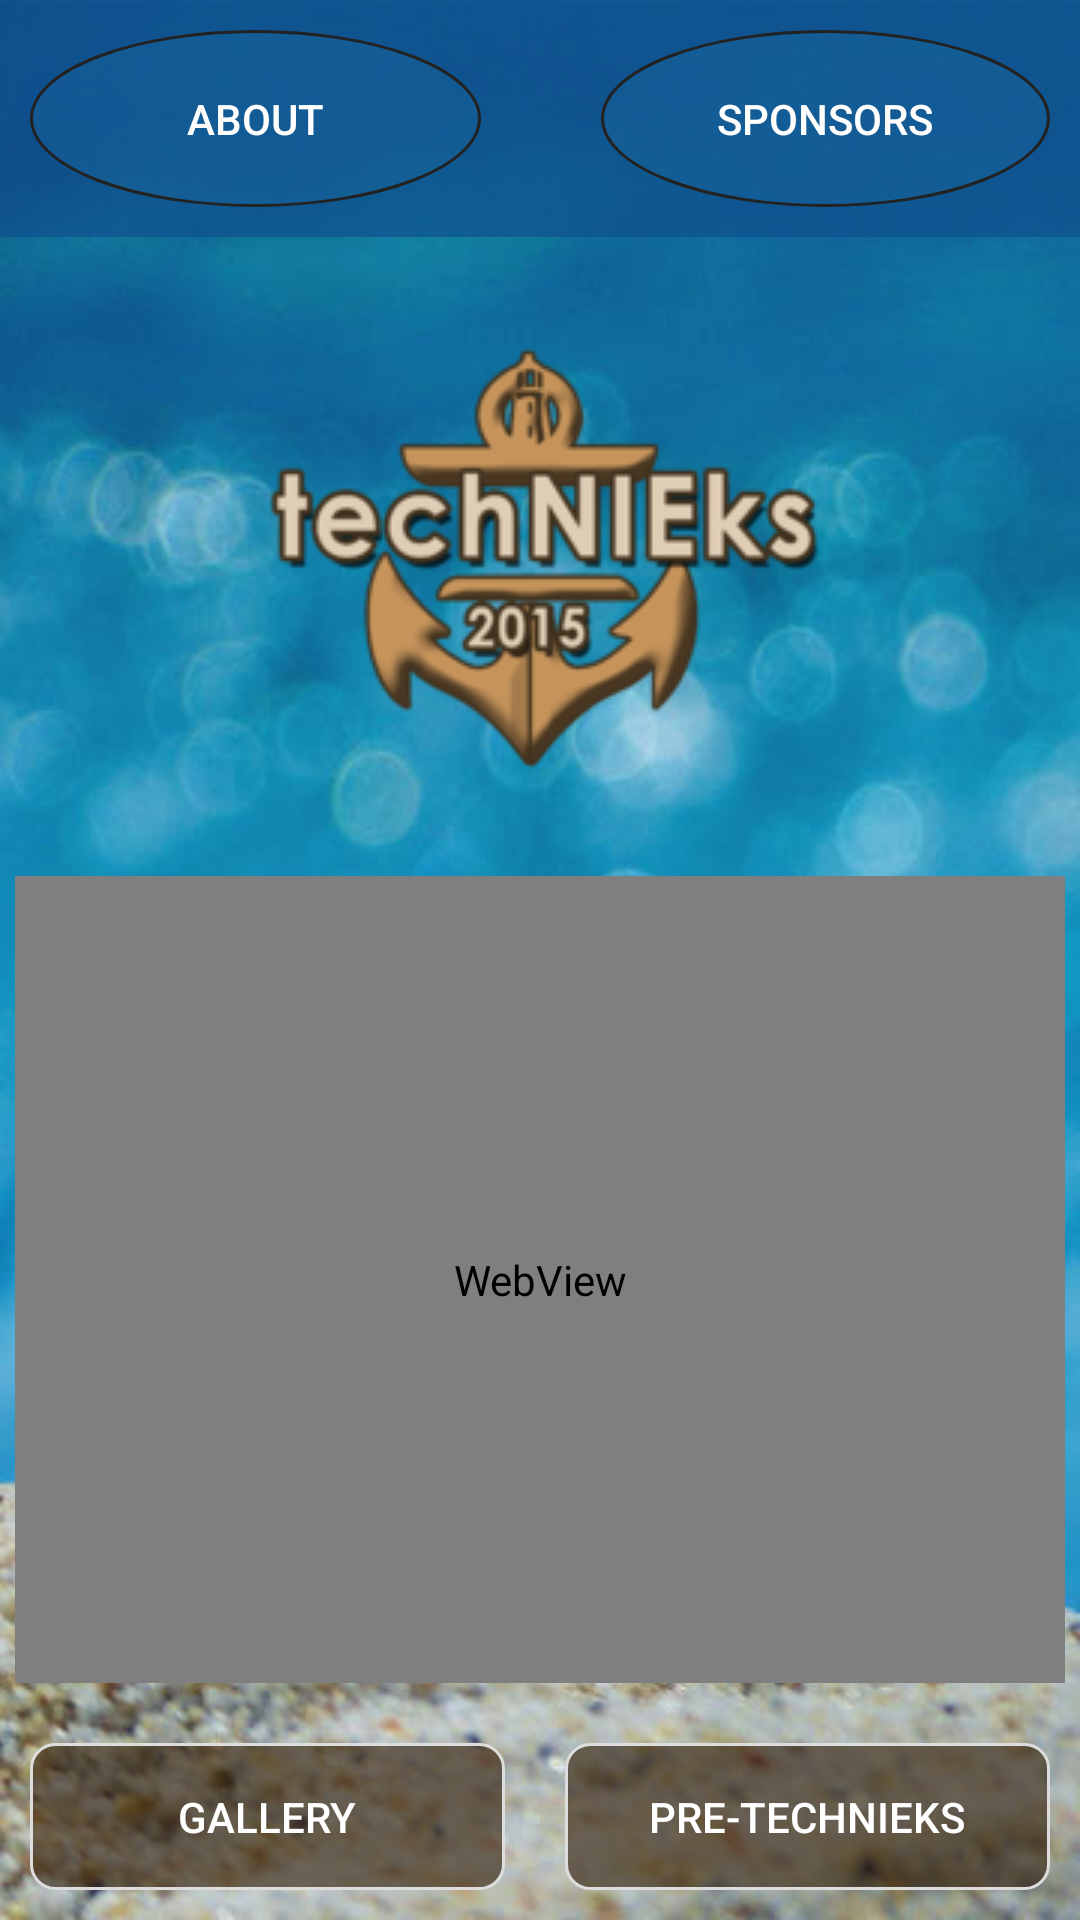

Write the Android layout XML for this screen, with the resource values it uses.
<!-- AndroidManifest.xml: activity theme NoActionBarTheme -->
<!-- res/layout/activity_main.xml -->
<RelativeLayout xmlns:android="http://schemas.android.com/apk/res/android"
    xmlns:tools="http://schemas.android.com/tools"
    android:layout_width="match_parent"
    android:layout_height="match_parent"
    android:background="@drawable/app_background"
    tools:context=".MainActivity$PlaceholderFragment">

    <LinearLayout
        android:id="@+id/header_layout"
        android:orientation="horizontal"
        android:paddingTop="10dp"
        android:paddingBottom="10dp"
        android:background="#AA104E8E"
        android:layout_height="wrap_content"
        android:layout_width="match_parent" >

        <Button
            android:layout_width="wrap_content"
            android:layout_height="wrap_content"
            android:layout_alignParentLeft="true"
            android:layout_marginRight="30dp"
            android:paddingTop="20dp"
            android:layout_marginLeft="10dp"
            android:textColor="#FFF"
            android:paddingBottom="20dp"
            android:background="@layout/btn_voilet"
            android:id="@+id/btn_about"
            android:layout_weight="0.80"
            android:text="@string/about"
            android:onClick="aboutButtonClicked"/>

        <Button
            android:layout_width="wrap_content"
            android:layout_height="wrap_content"
            android:layout_alignParentRight="true"
            android:paddingTop="20dp"
            android:paddingBottom="20dp"
            android:layout_alignRight="@id/btn_about"
            android:layout_weight="0.48"
            android:layout_marginRight="10dp"
            android:textColor="#FFF"
            android:id="@+id/btn_sponsers"
            android:layout_marginLeft="10dp"
            android:background="@layout/btn_voilet"
            android:text="@string/sponsers"
            android:onClick="sponsersButtonClicked"/>

    </LinearLayout>

    <ImageButton
        android:layout_width="wrap_content"
        android:layout_height="wrap_content"
        android:id="@+id/imgBtnEnter"
        android:layout_marginTop="30dp"
        android:src="@drawable/technieks_logo"
        android:background="@null"
        android:onClick="eventButtonClicked"
        android:layout_below="@+id/header_layout"
        android:layout_centerHorizontal="true" />

    <WebView
        android:layout_width="match_parent"
        android:layout_height="wrap_content"
        android:id="@+id/webview_main"
        android:layout_below="@id/imgBtnEnter"
        android:layout_marginLeft="5dp"
        android:layout_above="@+id/layout_footer"
        android:layout_marginBottom="20dp"
        android:layout_marginRight="5dp"
        android:layout_marginTop="30dp">

    </WebView>

    <LinearLayout
        android:id="@id/layout_footer"
        android:orientation="horizontal"
        android:layout_width="match_parent"
        android:layout_height="wrap_content"
        android:layout_alignParentBottom="true"
        android:layout_marginBottom="10dp"
        android:layout_marginLeft="10dp"
        android:layout_marginRight="10dp"
        android:onClick="galleryButtonClicked">

        <Button
            android:id="@+id/btn_gallery"
            android:layout_width="wrap_content"
            android:layout_height="match_parent"
            android:text="@string/btn_gallery_text"
            android:textColor="#fff"
            android:layout_marginRight="10dp"
            android:background="@layout/btn_sand"
            android:layout_weight="1.45"
            android:onClick="galleryButtonClicked"/>

        <Button
            android:id="@+id/btn_pretechnieks"
            android:layout_width="wrap_content"
            android:layout_height="match_parent"
            android:text="@string/btn_pre_text"
            android:layout_marginLeft="10dp"
            android:textColor="#fff"
            android:background="@layout/btn_sand"
            android:layout_weight="0.4"
            android:onClick="preTechnieksButtonClicked"/>

    </LinearLayout>

</RelativeLayout>
<!-- res/layout/btn_voilet.xml (included above) -->
<?xml version="1.0" encoding="utf-8"?>
<selector
    android:layout_height="wrap_content"
    android:layout_width="wrap_content"
    xmlns:android="http://schemas.android.com/apk/res/android">
    <item android:state_pressed="true" >
        <shape
            android:shape="oval">
            <solid
                android:color="#FF1F70A5" />
            <stroke
                android:width="2dp"
                android:color="#222" />
            <corners
                android:bottomRightRadius="0dip"
                android:bottomLeftRadius="0dip"
                android:topRightRadius="0dip"
                android:topLeftRadius="0dip"/>
            <padding
                android:left="20dp"
                android:right="20dp"
                android:top="15dp"
                android:bottom="15dp" />
        </shape>
    </item>
    <item>
        <shape
            android:shape="oval">
            <corners
                android:bottomRightRadius="0dip"
                android:bottomLeftRadius="0dip"
                android:topRightRadius="0dip"
                android:topLeftRadius="0dip"/>
            <stroke
                android:width="1dp"
                android:color="#222" />
            <solid
                android:color="#441F70A5" />
        </shape>
    </item>
</selector>
<!-- res/layout/btn_sand.xml (included above) -->
<?xml version="1.0" encoding="utf-8"?>
<selector
    android:layout_height="wrap_content"
    android:layout_width="wrap_content"
    xmlns:android="http://schemas.android.com/apk/res/android">
    <item android:state_pressed="true" >
        <shape
            android:shape="rectangle">
            <solid
                android:color="#662F1C08" />
            <stroke
                android:width="2dp"
                android:color="#bbb" />
            <corners
                android:bottomRightRadius="8dip"
                android:bottomLeftRadius="8dip"
                android:topRightRadius="8dip"
                android:topLeftRadius="8dip"/>
            <padding
                android:left="20dp"
                android:right="20dp"
                android:top="15dp"
                android:bottom="15dp" />
        </shape>
    </item>
    <item>
        <shape
            android:shape="rectangle">
            <corners
                android:bottomRightRadius="8dip"
                android:bottomLeftRadius="8dip"
                android:topRightRadius="8dip"
                android:topLeftRadius="8dip"/>
            <stroke
                android:width="1dp"
                android:color="#ddd" />
            <solid
                android:color="#992F1C08" />
        </shape>
    </item>
</selector>
<!-- resources referenced by this layout -->
<resources>
  <!-- drawable app_background: jpg bitmap (drawable, 55239 bytes) -->
  <!-- drawable technieks_logo: png bitmap (drawable, 19140 bytes) -->
  <string name="about">About</string>
  <string name="btn_gallery_text">Gallery</string>
  <string name="btn_pre_text">Pre-TechNIEks</string>
  <string name="sponsers">Sponsors</string>
  <style name="NoActionBarTheme" parent="Theme.AppCompat.Light.NoActionBar">
  
      </style>
</resources>
